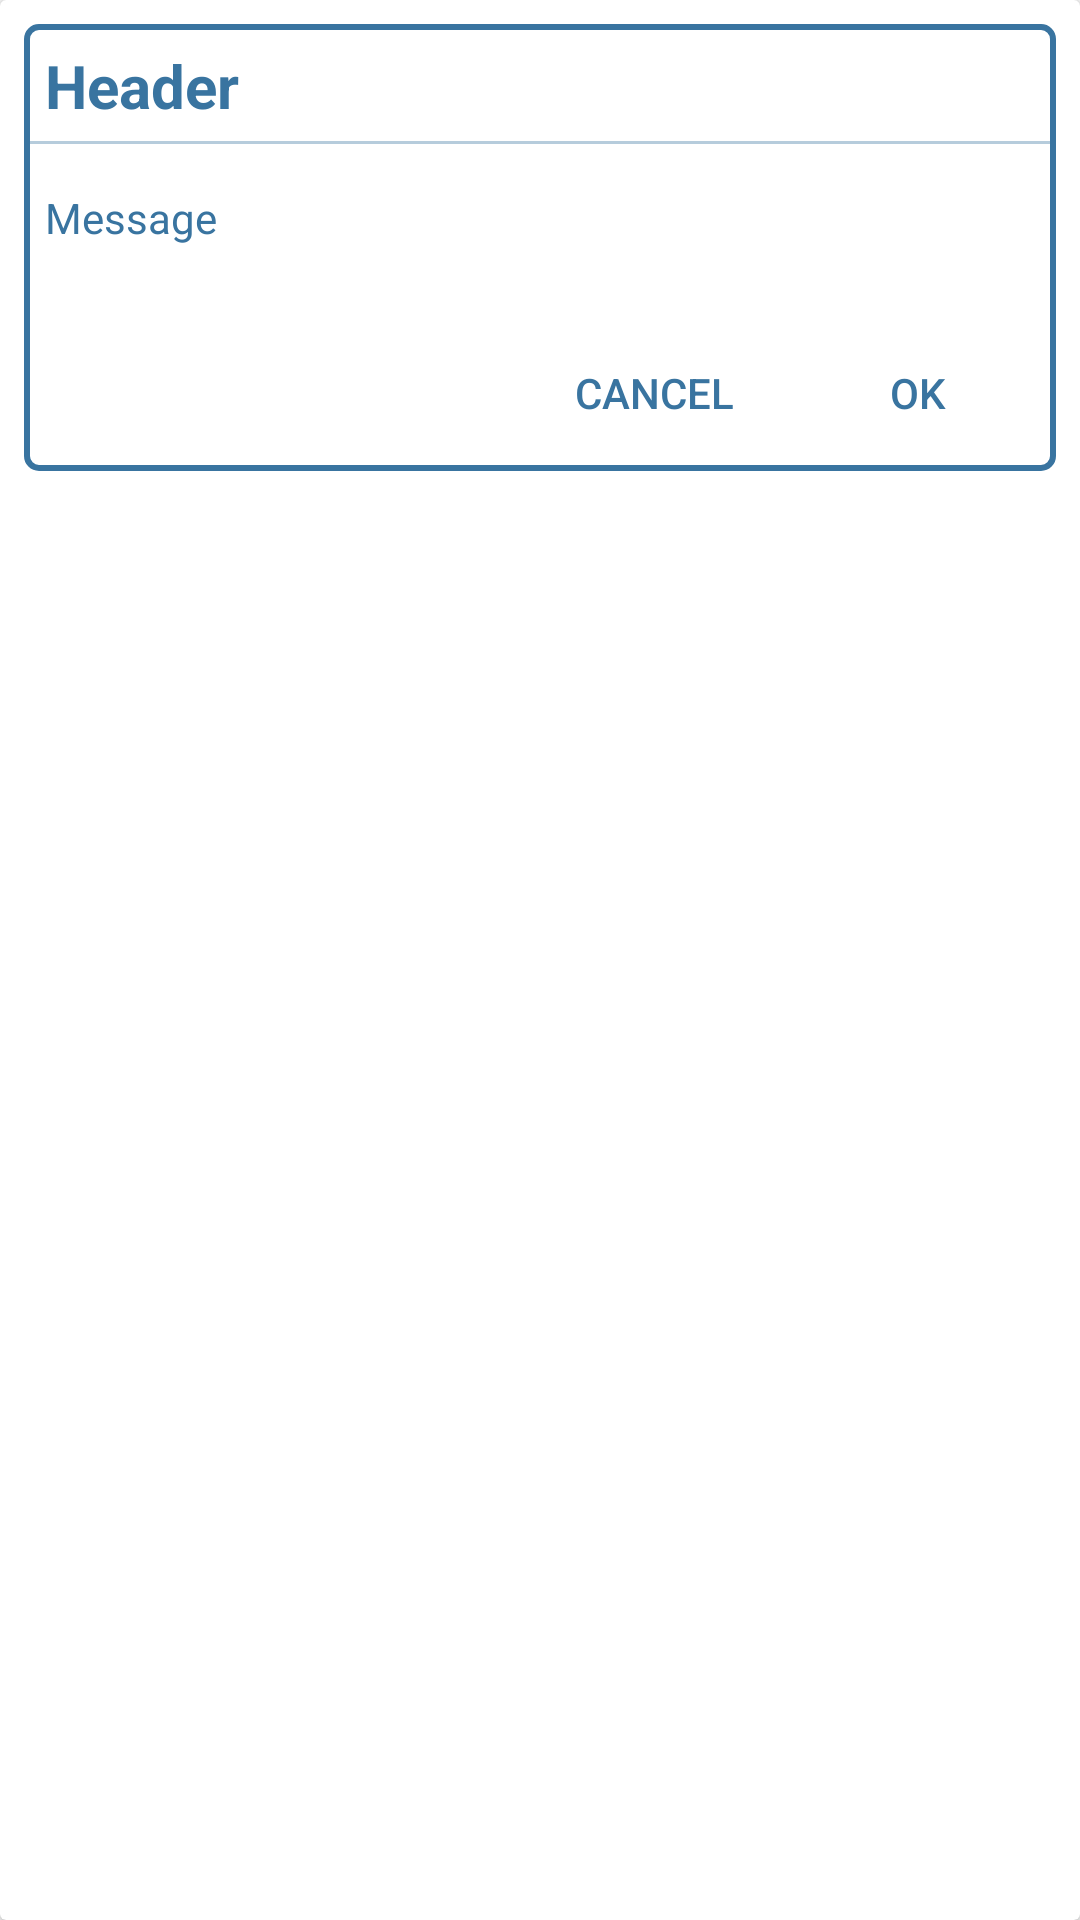

Reconstruct the res/layout file that produces this screen, plus the resources it refers to.
<!-- AndroidManifest.xml: application theme AppTheme -->
<!-- res/layout/alertdialog_view.xml -->
<?xml version="1.0" encoding="utf-8"?>
<android.support.v7.widget.CardView xmlns:android="http://schemas.android.com/apk/res/android"
    android:layout_width="wrap_content"
    android:layout_height="wrap_content"
    xmlns:card_view="http://schemas.android.com/apk/res-auto"

    card_view:contentPadding="8dp"
    android:layout_margin="15dp">

    <LinearLayout
        android:layout_width="match_parent"
        android:layout_height="wrap_content"
        android:background="@drawable/alertdialogstyle"
        android:orientation="vertical">

        <TextView
            android:id="@+id/tv_Title"
            android:layout_width="match_parent"
            android:layout_height="wrap_content"
            android:paddingLeft="5dp"
            android:padding="5dp"
            android:textColor="@color/colorPrimaryDark"
            android:textStyle="bold"
            android:text="Header"
            android:textSize="20dp" />

        <View
            android:layout_width="match_parent"
            android:layout_height="1dp"
            android:background="#5d3974a0" />

        <TextView
            android:id="@+id/tv_Message"
            android:layout_width="match_parent"
            android:layout_height="wrap_content"
            android:paddingBottom="15dp"
            android:paddingLeft="5dp"
            android:paddingTop="15dp"
            android:textColor="@color/colorPrimaryDark"
            android:text="Message"
            android:textSize="14dp" />



        <LinearLayout
            android:layout_width="match_parent"
            android:layout_height="wrap_content"
            android:gravity="right"
            android:layout_marginTop="10dp"
            android:orientation="horizontal">

            <Button
                android:id="@+id/but_Cancel"
                android:layout_width="wrap_content"
                android:layout_height="wrap_content"
                android:background="@color/transperant"
                android:clickable="true"
                android:foreground="@drawable/rippleeffect"
                android:text="Cancel"
                android:textColor="@color/colorPrimaryDark" />

            <Button
                android:id="@+id/but_Ok"
                android:layout_width="wrap_content"
                android:layout_height="wrap_content"
                android:background="@color/transperant"
                android:foreground="@drawable/rippleeffect"
                android:clickable="true"
                android:text="Ok"
                android:textColor="@color/colorPrimaryDark" />

        </LinearLayout>


    </LinearLayout>

</android.support.v7.widget.CardView>
<!-- resources referenced by this layout -->
<resources>
  <color name="colorPrimaryDark">#3974A0</color>
  <color name="transperant">#00000000</color>
  <!-- drawable alertdialogstyle (drawable) -->
  <?xml version="1.0" encoding="UTF-8"?>
  <shape xmlns:android="http://schemas.android.com/apk/res/android">
      <solid android:color="#00808080"/>
      <stroke android:width="2dip" android:color="@color/colorPrimaryDark" />
      <corners android:radius="4dip"/>
      <padding android:left="2dip" android:top="2dip"
          android:right="2dip" android:bottom="2dip" />
  </shape>
  <style name="AppTheme" parent="Theme.AppCompat.Light.DarkActionBar">
          
          <item name="colorPrimary">@color/colorPrimary</item>
          <item name="colorPrimaryDark">@color/colorPrimaryDark</item>
          <item name="colorAccent">@color/colorAccent</item>
  
          <item name="colorControlNormal">#2196F3</item>
          <item name="colorControlActivated">@color/colorPrimary</item>
          <item name="windowActionBar">false</item>
          <item name="windowNoTitle">true</item>
      </style>
  <color name="colorPrimary">#5EBCC4</color>
  <color name="colorAccent">#FF4081</color>
</resources>
